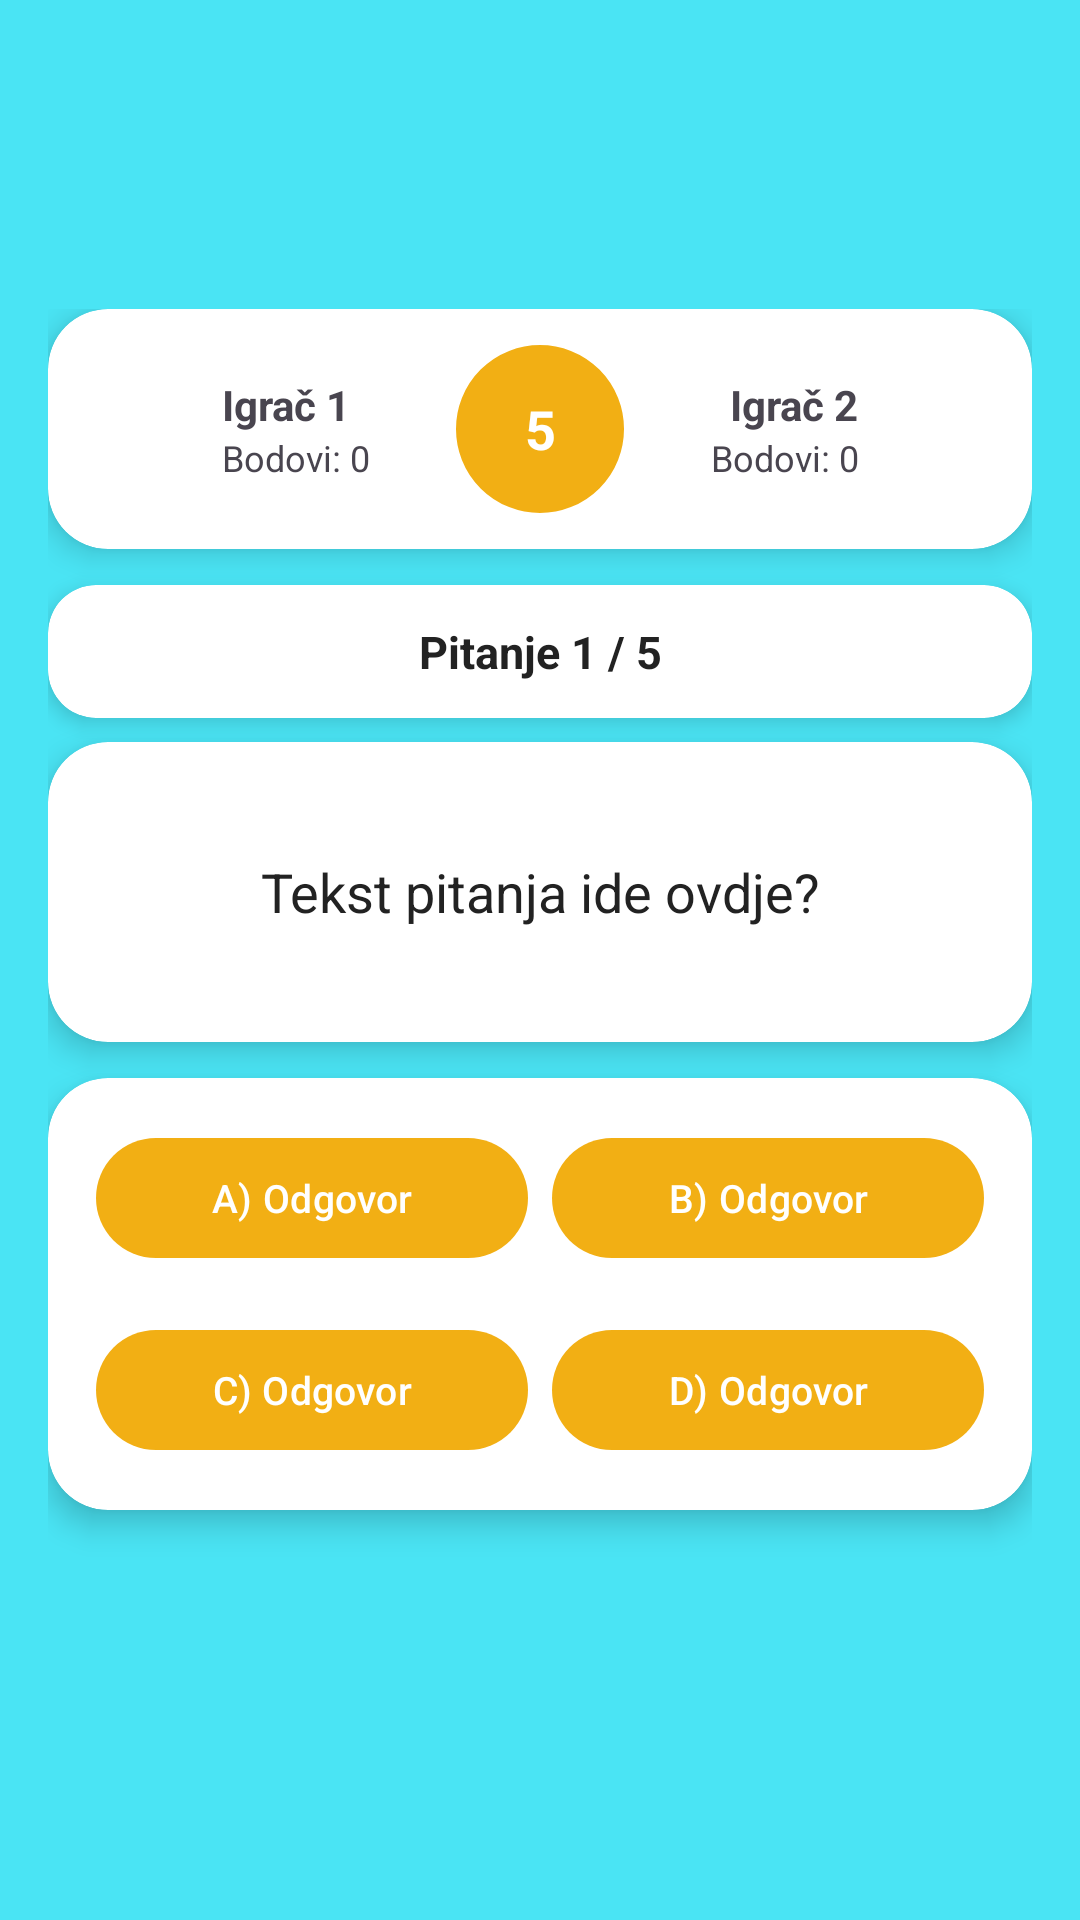

The Android layout XML behind this screen, and the referenced resources:
<!-- AndroidManifest.xml: application theme Theme.Slagalica -->
<!-- res/layout/fragment_ko_zna_zna.xml -->
<?xml version="1.0" encoding="utf-8"?>
<androidx.constraintlayout.widget.ConstraintLayout
    xmlns:android="http://schemas.android.com/apk/res/android"
    xmlns:app="http://schemas.android.com/apk/res-auto"
    android:layout_width="match_parent"
    android:layout_height="match_parent"
    android:background="@color/AuthBackground">

    <LinearLayout
        android:layout_width="0dp"
        android:layout_height="wrap_content"
        android:orientation="vertical"
        android:padding="16dp"
        app:layout_constraintTop_toTopOf="parent"
        app:layout_constraintBottom_toBottomOf="parent"
        app:layout_constraintStart_toStartOf="parent"
        app:layout_constraintEnd_toEndOf="parent">

        
        <androidx.cardview.widget.CardView
            android:layout_width="match_parent"
            android:layout_height="80dp"
            android:layout_marginBottom="12dp"
            app:cardCornerRadius="20dp"
            app:cardElevation="6dp"
            app:cardBackgroundColor="@color/cardBackground">

            <androidx.constraintlayout.widget.ConstraintLayout
                android:layout_width="match_parent"
                android:layout_height="match_parent"
                android:padding="10dp">

                
                <LinearLayout
                    android:id="@+id/leftPlayer"
                    android:layout_width="0dp"
                    android:layout_height="match_parent"
                    android:orientation="horizontal"
                    android:gravity="center_vertical"
                    app:layout_constraintStart_toStartOf="parent"
                    app:layout_constraintTop_toTopOf="parent"
                    app:layout_constraintBottom_toBottomOf="parent"
                    app:layout_constraintEnd_toStartOf="@id/timerCircle">

                    <ImageView
                        android:layout_width="40dp"
                        android:layout_height="40dp"
                        android:src="@drawable/ic_profile"/>

                    <LinearLayout
                        android:layout_width="wrap_content"
                        android:layout_height="wrap_content"
                        android:orientation="vertical"
                        android:layout_marginStart="8dp">

                        <TextView
                            android:layout_width="wrap_content"
                            android:layout_height="wrap_content"
                            android:text="Igrač 1"
                            android:textStyle="bold"/>

                        <TextView
                            android:id="@+id/tvScorePlayer1"
                            android:layout_width="wrap_content"
                            android:layout_height="wrap_content"
                            android:text="Bodovi: 0"
                            android:textSize="12sp"/>

                    </LinearLayout>
                </LinearLayout>

                
                <FrameLayout
                    android:id="@+id/timerCircle"
                    android:layout_width="60dp"
                    android:layout_height="60dp"
                    app:layout_constraintStart_toStartOf="parent"
                    app:layout_constraintEnd_toEndOf="parent"
                    app:layout_constraintTop_toTopOf="parent"
                    app:layout_constraintBottom_toBottomOf="parent">

                    <ImageView
                        android:layout_width="match_parent"
                        android:layout_height="match_parent"
                        android:src="@drawable/circle_background"/>

                    <TextView
                        android:id="@+id/tvTimer"
                        android:layout_width="match_parent"
                        android:layout_height="match_parent"
                        android:gravity="center"
                        android:text="5"
                        android:textStyle="bold"
                        android:textSize="18sp"
                        android:textColor="@color/white"/>

                </FrameLayout>

                
                <LinearLayout
                    android:id="@+id/rightPlayer"
                    android:layout_width="0dp"
                    android:layout_height="match_parent"
                    android:orientation="horizontal"
                    android:gravity="center_vertical|end"
                    app:layout_constraintEnd_toEndOf="parent"
                    app:layout_constraintTop_toTopOf="parent"
                    app:layout_constraintBottom_toBottomOf="parent"
                    app:layout_constraintStart_toEndOf="@id/timerCircle">

                    <LinearLayout
                        android:layout_width="wrap_content"
                        android:layout_height="wrap_content"
                        android:orientation="vertical"
                        android:layout_marginEnd="8dp"
                        android:gravity="end">

                        <TextView
                            android:layout_width="wrap_content"
                            android:layout_height="wrap_content"
                            android:text="Igrač 2"
                            android:textStyle="bold"
                            android:gravity="end"/>

                        <TextView
                            android:id="@+id/tvScorePlayer2"
                            android:layout_width="wrap_content"
                            android:layout_height="wrap_content"
                            android:text="Bodovi: 0"
                            android:textSize="12sp"
                            android:gravity="end"/>

                    </LinearLayout>

                    <ImageView
                        android:layout_width="40dp"
                        android:layout_height="40dp"
                        android:src="@drawable/ic_profile"/>

                </LinearLayout>

            </androidx.constraintlayout.widget.ConstraintLayout>
        </androidx.cardview.widget.CardView>

        
        <androidx.cardview.widget.CardView
            android:layout_width="match_parent"
            android:layout_height="wrap_content"
            android:layout_marginBottom="8dp"
            app:cardCornerRadius="16dp"
            app:cardElevation="4dp"
            app:cardBackgroundColor="@color/cardBackground">

            <TextView
                android:id="@+id/tvQuestionNumber"
                android:layout_width="match_parent"
                android:layout_height="wrap_content"
                android:padding="12dp"
                android:text="Pitanje 1 / 5"
                android:textSize="15sp"
                android:textStyle="bold"
                android:gravity="center"
                android:textColor="@color/textDark"/>

        </androidx.cardview.widget.CardView>

        
        <androidx.cardview.widget.CardView
            android:layout_width="match_parent"
            android:layout_height="wrap_content"
            android:layout_marginBottom="12dp"
            app:cardCornerRadius="20dp"
            app:cardElevation="6dp"
            app:cardBackgroundColor="@color/cardBackground">

            <TextView
                android:id="@+id/tvQuestion"
                android:layout_width="match_parent"
                android:layout_height="wrap_content"
                android:minHeight="100dp"
                android:padding="20dp"
                android:text="Tekst pitanja ide ovdje?"
                android:textSize="18sp"
                android:gravity="center"
                android:textColor="@color/textDark"/>

        </androidx.cardview.widget.CardView>

        
        <androidx.cardview.widget.CardView
            android:layout_width="match_parent"
            android:layout_height="wrap_content"
            android:layout_marginBottom="8dp"
            app:cardCornerRadius="20dp"
            app:cardElevation="6dp"
            app:cardBackgroundColor="@color/cardBackground">

            <LinearLayout
                android:layout_width="match_parent"
                android:layout_height="wrap_content"
                android:orientation="vertical"
                android:padding="12dp">

                <LinearLayout
                    android:layout_width="match_parent"
                    android:layout_height="wrap_content"
                    android:orientation="horizontal"
                    android:layout_marginBottom="8dp">

                    <com.google.android.material.button.MaterialButton
                        android:id="@+id/btnAnswerA"
                        style="@style/GameButton"
                        android:text="A) Odgovor"
                        android:textSize="13sp"/>

                    <com.google.android.material.button.MaterialButton
                        android:id="@+id/btnAnswerB"
                        style="@style/GameButton"
                        android:text="B) Odgovor"
                        android:textSize="13sp"/>

                </LinearLayout>

                <LinearLayout
                    android:layout_width="match_parent"
                    android:layout_height="wrap_content"
                    android:orientation="horizontal">

                    <com.google.android.material.button.MaterialButton
                        android:id="@+id/btnAnswerC"
                        style="@style/GameButton"
                        android:text="C) Odgovor"
                        android:textSize="13sp"/>

                    <com.google.android.material.button.MaterialButton
                        android:id="@+id/btnAnswerD"
                        style="@style/GameButton"
                        android:text="D) Odgovor"
                        android:textSize="13sp"/>

                </LinearLayout>

            </LinearLayout>
        </androidx.cardview.widget.CardView>

        
        <TextView
            android:id="@+id/tvStatus"
            android:layout_width="match_parent"
            android:layout_height="wrap_content"
            android:text=""
            android:textSize="13sp"
            android:gravity="center"
            android:textColor="@color/white"
            android:textStyle="bold"
            android:layout_marginTop="8dp"/>

    </LinearLayout>

</androidx.constraintlayout.widget.ConstraintLayout>
<!-- resources referenced by this layout -->
<resources>
  <color name="AuthBackground">#4AE4F4</color>
  <color name="cardBackground">#FFFFFF</color>
  <color name="textDark">#222222</color>
  <color name="white">#FFFFFFFF</color>
  <!-- drawable circle_background (drawable) -->
  <?xml version="1.0" encoding="utf-8"?>
  <shape xmlns:android="http://schemas.android.com/apk/res/android"
      android:shape="oval">
  
      
      <solid android:color="@color/secondary"/>
  
      
      <stroke
          android:width="2dp"
          android:color="@color/white"/>
  
  </shape>
  <style name="GameButton">
          <item name="android:layout_width">0dp</item>
          <item name="android:layout_height">wrap_content</item>
          <item name="android:layout_weight">1</item>
  
          <item name="android:layout_margin">4dp</item>
          <item name="backgroundTint">@color/secondary</item>
          <item name="android:textAllCaps">false</item>
      </style>
  <style name="Theme.Slagalica" parent="Base.Theme.Slagalica" />
  <color name="secondary">#F2AF14</color>
  <style name="Base.Theme.Slagalica" parent="Theme.Material3.DayNight.NoActionBar">
          <item name="android:statusBarColor">#E0E0E0</item>
  
          <item name="android:windowLightStatusBar">true</item>
      </style>
</resources>
